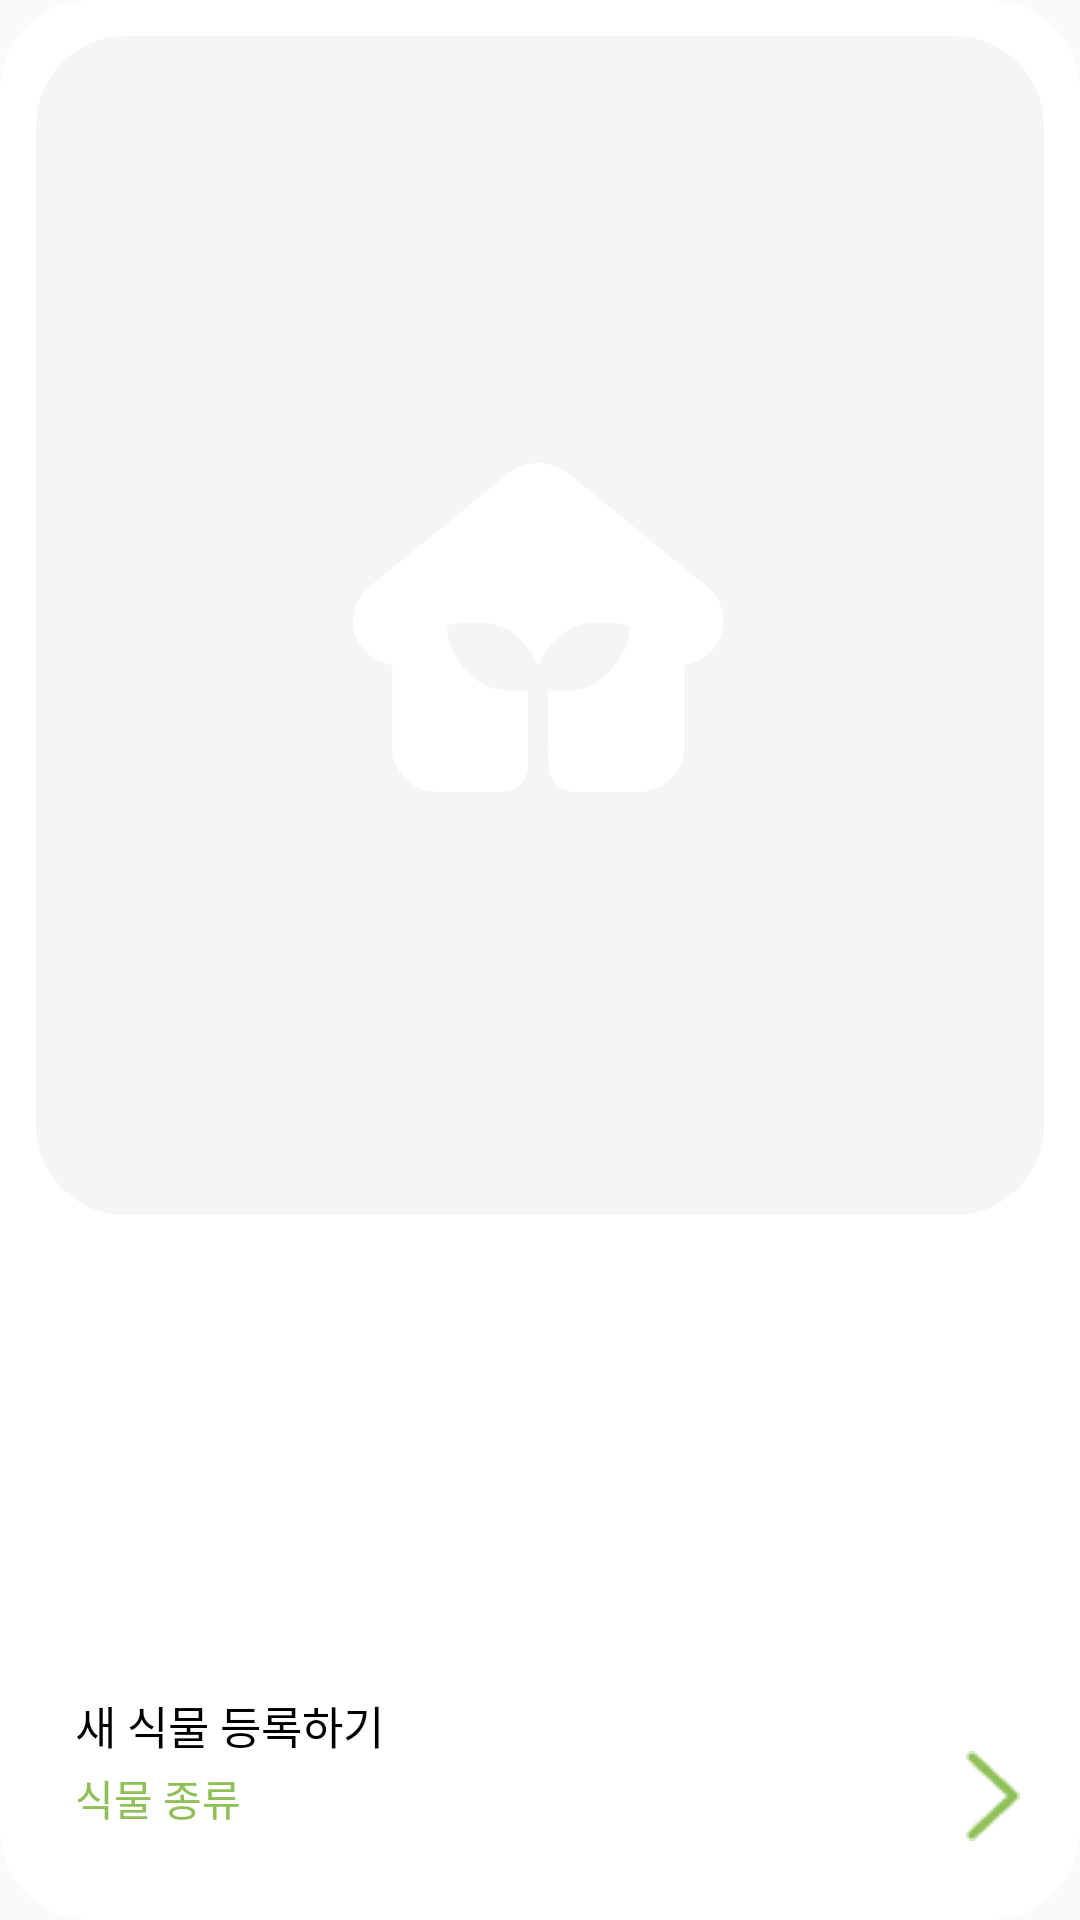

Produce the Android XML layout that renders to this screen, including the resource entries it uses.
<!-- AndroidManifest.xml: application theme AppTheme -->
<!-- res/layout/slider_item.xml -->
<?xml version="1.0" encoding="utf-8"?>
<androidx.cardview.widget.CardView xmlns:android="http://schemas.android.com/apk/res/android"
    xmlns:app="http://schemas.android.com/apk/res-auto"
    xmlns:tools="http://schemas.android.com/tools"
    android:layout_width="match_parent"
    android:layout_height="match_parent"
    android:layout_margin="12dp"
    android:background="@color/white"
    android:backgroundTint="@color/white"
    android:elevation="0dp"
    android:gravity="center"
    app:cardCornerRadius="30dp"
    app:cardElevation="0dp">

    <androidx.constraintlayout.widget.ConstraintLayout
        android:id="@+id/linear_init_plant"
        android:layout_width="match_parent"
        android:layout_height="match_parent"
        android:layout_gravity="center_horizontal"
        android:layout_margin="12dp">

        <androidx.cardview.widget.CardView
            android:id="@+id/cardView2"
            android:layout_width="0dp"
            android:layout_height="0dp"
            android:scaleType="fitXY"
            app:cardCornerRadius="30dp"
            android:background="@color/back_gray"
            app:cardElevation="0dp"
            app:layout_constraintBottom_toTopOf="@+id/guideline8"
            app:layout_constraintDimensionRatio="124:145"
            app:layout_constraintEnd_toEndOf="parent"
            app:layout_constraintStart_toStartOf="parent"
            app:layout_constraintTop_toTopOf="parent"
            app:layout_constraintVertical_bias="0.0">

            <ImageView
                android:id="@+id/img_register_plant"
                android:layout_width="match_parent"
                android:layout_height="match_parent"
                android:background="@drawable/shape_rounding"
                android:scaleType="fitXY"
                android:src="@drawable/ic_add_img_box" />

        </androidx.cardview.widget.CardView>

        <LinearLayout
            android:id="@+id/linearLayout3"
            android:layout_width="wrap_content"
            android:layout_height="wrap_content"
            android:layout_marginLeft="5dp"
            android:orientation="vertical"
            android:paddingTop="15dp"
            android:paddingBottom="10dp"
            app:layout_constraintBottom_toBottomOf="parent"
            app:layout_constraintStart_toStartOf="parent"
            app:layout_constraintTop_toTopOf="@+id/guideline8">

            <TextView
                android:id="@+id/text_register_plant"
                android:layout_width="wrap_content"
                android:layout_height="wrap_content"
                android:layout_marginStart="8dp"
                android:layout_marginLeft="8dp"
                android:layout_marginBottom="3dp"
                android:paddingTop="5dp"
                android:fontFamily="@font/notosanscjkkr_regular"
                android:includeFontPadding="false"
                android:text="@string/text_register_plant"
                android:textColor="#000000"
                android:textSize="15sp" />

            <TextView
                android:id="@+id/text_register_spacies"
                android:layout_width="wrap_content"
                android:layout_height="wrap_content"
                android:layout_marginStart="8dp"
                android:layout_marginLeft="8dp"
                android:fontFamily="@font/notosanscjkkr_light"
                android:includeFontPadding="false"
                android:text="식물 종류"
                android:textColor="@color/pp_green"
                android:textSize="14sp" />
        </LinearLayout>

        <ImageButton
            android:id="@+id/btn_icon_passvar"
            android:layout_width="24dp"
            android:layout_height="39dp"
            android:layout_marginEnd="5dp"
            android:layout_marginRight="5dp"
            android:background="@color/transparent"
            android:foregroundGravity="bottom|right"
            android:maxWidth="7dp"
            android:maxHeight="14dp"
            android:padding="7dp"
            android:src="@drawable/pass"
            app:layout_constraintBottom_toBottomOf="parent"
            app:layout_constraintDimensionRatio="7:13"
            app:layout_constraintEnd_toEndOf="parent"
            app:layout_constraintHorizontal_bias="1.0"
            app:layout_constraintStart_toEndOf="@+id/linearLayout3"
            app:layout_constraintTop_toTopOf="@+id/guideline8"
            app:layout_constraintVertical_bias="0.81" />

        <androidx.constraintlayout.widget.Barrier
            android:id="@+id/barrier5"
            android:layout_width="wrap_content"
            android:layout_height="wrap_content"
            app:barrierDirection="top"
            app:constraint_referenced_ids="linearLayout3,btn_icon_passvar"
            tools:layout_editor_absoluteY="561dp" />

        <androidx.constraintlayout.widget.Guideline
            android:id="@+id/guideline8"
            android:layout_width="wrap_content"
            android:layout_height="wrap_content"
            android:orientation="horizontal"
            app:layout_constraintGuide_begin="20dp"
            app:layout_constraintGuide_percent="0.85" />


    </androidx.constraintlayout.widget.ConstraintLayout>
</androidx.cardview.widget.CardView>
<!-- resources referenced by this layout -->
<resources>
  <color name="back_gray">#F5F5F5</color>
  <color name="pp_green">#8EC057</color>
  <color name="transparent">#00FFFFFF</color>
  <color name="white">#FFFFFFFF</color>
  <!-- drawable ic_add_img_box (drawable) -->
  <vector xmlns:android="http://schemas.android.com/apk/res/android"
      android:width="248dp"
      android:height="290dp"
      android:viewportWidth="248"
      android:viewportHeight="290">
    <path
        android:pathData="M231.105,0H16.895C7.564,0 0,7.253 0,16.2V273.8C0,282.747 7.564,290 16.895,290H231.105C240.436,290 248,282.747 248,273.8V16.2C248,7.253 240.436,0 231.105,0Z"
        android:fillColor="#F5F5F5"/>
    <path
        android:pathData="M165.119,135.485L130.974,107.613C128.908,105.926 126.286,105 123.575,105C120.864,105 118.241,105.926 116.175,107.613L82.03,135.485C80.364,136.846 79.138,138.637 78.499,140.646C77.86,142.655 77.834,144.799 78.424,146.822C79.014,148.845 80.196,150.663 81.828,152.06C83.461,153.458 85.477,154.376 87.636,154.706V174.977C87.636,177.891 88.84,180.684 90.984,182.744C93.128,184.804 96.035,185.961 99.066,185.961H114.348C116.136,185.961 117.851,185.278 119.116,184.063C120.381,182.848 121.091,181.2 121.091,179.481V160.905C117.556,161.269 112.247,161.394 108.264,158.258C106.16,156.673 104.422,154.685 103.16,152.42C101.898,150.155 101.141,147.663 100.935,145.101C100.935,145.101 111.376,142.201 117.5,146.933C120.112,149.062 122.191,151.728 123.583,154.735C124.97,151.726 127.05,149.058 129.665,146.933C135.77,142.198 146.23,145.101 146.23,145.101C146.02,147.662 145.26,150.153 143.998,152.417C142.736,154.681 141.001,156.67 138.9,158.258C134.922,161.397 129.59,161.268 126.076,160.905V162.16V179.481C126.076,180.332 126.25,181.175 126.589,181.961C126.928,182.747 127.425,183.462 128.051,184.063C128.677,184.665 129.421,185.143 130.239,185.468C131.057,185.794 131.934,185.961 132.82,185.961H148.08C151.111,185.961 154.018,184.804 156.162,182.744C158.305,180.684 159.509,177.89 159.509,174.977V154.706C161.669,154.376 163.685,153.459 165.318,152.061C166.951,150.664 168.133,148.846 168.724,146.823C169.314,144.8 169.289,142.657 168.65,140.647C168.011,138.637 166.786,136.846 165.119,135.485Z"
        android:fillColor="#ffffff"/>
  </vector>
  <!-- drawable pass: png bitmap (drawable, 541 bytes) -->
  <!-- drawable shape_rounding (drawable) -->
  <?xml version="1.0" encoding="utf-8"?>
  <shape xmlns:android="http://schemas.android.com/apk/res/android"
      android:shape="rectangle">
      <solid
          android:color="#EA7159" >
      </solid>
      <size
          android:width="7dp"
          android:height="7dp"/>
      <corners android:radius="50dp"/>
  </shape>
  <string name="text_register_plant">새 식물 등록하기</string>
  <style name="AppTheme" parent="Theme.AppCompat.Light.NoActionBar">
           Primary brand color. -DarkActionBar"&gt;
          <item name="colorPrimary">@color/pp_green</item>
          <item name="colorPrimaryVariant">@color/purple_700</item>
          <item name="colorOnPrimary">@color/white</item>
          <item name="windowNoTitle">true</item>
          
          <item name="colorSecondary">@color/teal_200</item>
          <item name="colorSecondaryVariant">@color/teal_700</item>
          <item name="colorOnSecondary">@color/black</item>
          
          <item name="android:statusBarColor" tools:targetApi="l">?attr/colorPrimaryVariant</item>
          
          <item name="android:windowFullscreen">true</item>
      </style>
  <color name="purple_700">#FF3700B3</color>
  <color name="teal_200">#FF03DAC5</color>
  <color name="teal_700">#FF018786</color>
  <color name="black">#FF000000</color>
</resources>
